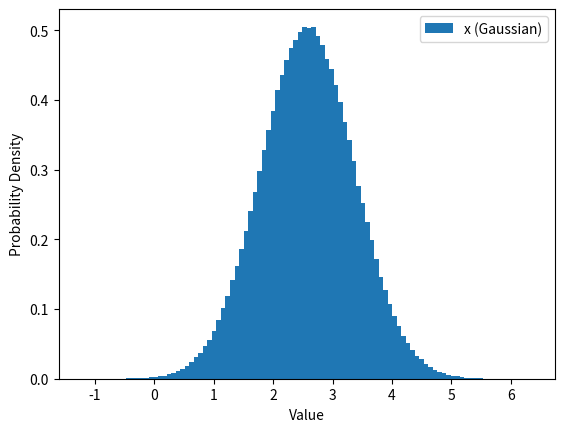

The matplotlib source for this figure: (Note: this script raises an exception after producing the figure.)
# Dependencies
import numpy as np
import matplotlib.pyplot as plt
import time

# Constants
D = 58.0

######################################################
## Question 2 ##
print("## Question 2 ##")
# Calculate mean and std dev.
mean = 2.0 + (D/100)
stddev = 0.5 + (D/200)

# Generate x vector
x = stddev * np.random.randn(1000000, 1) + mean

# Generate z vector
low_bound = -(D/50.0)
high_bound = D/100.0
z = np.random.uniform(low_bound, high_bound, (1000000,1))

# Print arrays and information
print(f"X Array: {x}")
print(f"Z Array: {z}")
print(f"X mean: {sum(x)/len(x)}")

# Create figure for x
plt.figure()
plt.hist(x, bins=100, density=True, label='x (Gaussian)')
plt.xlabel('Value')
plt.ylabel('Probability Density')
plt.legend()
plt.savefig("./output/ps1-2-c-1.png")
plt.close()

# Create figure for z
plt.figure()
plt.hist(z, bins=100, density=True, label='z (Uniform)')
plt.xlabel('Value')
plt.ylabel('Probability Density')
plt.legend()
plt.savefig("./output/ps1-2-c-2.png")
plt.close()

# Add 2 to x using loop
init_time = time.time()
for i in range(len(x)):
    x[i] += 2
loop_time = time.time() - init_time

# Add 2 to x using matrix operation
init_time = time.time()
x += 2
add_time = time.time() - init_time

# Print out each timings
print(f"Loop time: {loop_time}")
print(f"Add time: {add_time}")

# Define and populate y vector
y = z[np.where((z > 0) & (z < 0.8))]
print(f"Y Array: {y}")
print(f"Retrieved {y.shape} elements")

######################################################
## Question 3 ##
print("\n\n## Question 3 ##")
# Define matrix A
a = np.array([[2, 10, 8],
              [3, 5, 2],
              [6, 4, 4]])
print(f"A Array: {a}")

# Find column minimums
column_mins = a.min(axis=0) # axis=0=columns, axis=1=rows
print(f"Column Minimums: {column_mins}")

# Find row maximums
row_maxs = a.max(axis=1)
print(f"Row Maxiumums: {row_maxs}")

# Find smallest value in the matrix
print(f"Full matrix minimum: {a.min()}")

# Sum each row
a_sums = a.sum(axis=1)
print(f"Row sums: {a_sums}")

# Sum all elements
print(f"Sum of all elements: {a.sum()}")

# Define matrix B
b = np.square(a)
print(f"B Array: {b}")

# Verification of square
if (b[0,1] == a[0,1]**2):
    print("B[0,1] is the square of A[0,1]")
else:
    print("Failed match")

# Solve system of equations
a = np.array([[2,5,-2],
              [2,6,4],
              [6,8,18]])
b = np.array([D,6,15])
a_inv = np.linalg.inv(a)
x = a_inv @ b
print(f"[x, y, z] = {x}")

######################################################
## Question 4 ##
print("\n\n## Question 4 ##")
# Create matrix x
i = np.arange(10)
x = np.column_stack((i, i**2, i*D))
print(f"X Array: {x}")

# Create matrix y
y = (3*i) + D
print(f"Y Array: {y}")

# Shuffle row indices
np.random.seed(21) # Use this for repeatability
row_indices = np.random.permutation(x.shape[0])
x_shuffled = x[row_indices]
y_shuffled = y[row_indices]

# Split into x_train and x_test
x_train = x_shuffled[:8]
x_test = x_shuffled[8:]

# Split into y_train and y_test
y_train = y_shuffled[:8]
y_test = y_shuffled[8:]

# Print out matrices
print(f"X Training: {x_train}")
print(f"X Testing: {x_test}")
print(f"Y Training: {y_train}")
print(f"y Testing: {y_test}")